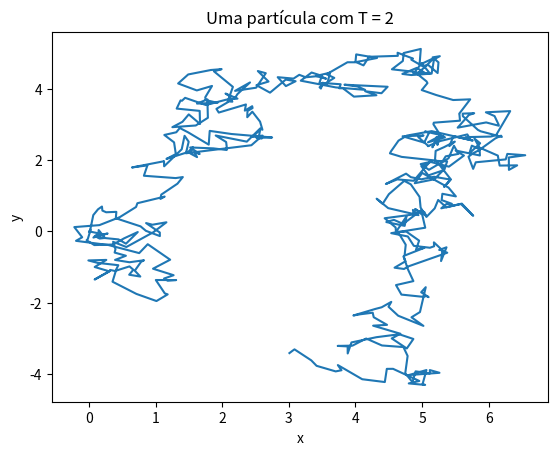

Generate this figure with matplotlib:
# -*- coding: utf-8 -*-
"""
Created on Fri Aug 26 08:20:18 2022

[redacted]
"""

import numpy as np
import matplotlib.pyplot as plt

N, tempo, dt, k, T = 1, 5, 0.01, 1, 2
ni = 1
Nt = int(tempo/dt)
ux = np.random.normal(0,1)
uy = np.random.normal(0,1)
x0 = 0
y0 = 0
sigma = np.sqrt(2*k*T*dt/ni)

def movX(x, ux):
    return x + sigma*ux

def movY(y, uy):
    return y + sigma*uy

# Função da dinâmica de Langevin
def Langevin(N, Nt, dt, k, T):
    x = np.zeros( [Nt, N] )
    y = np.zeros( [Nt, N] )
    x[:, 0] = x0
    y[:, 0] = y0
    for n in range(1,Nt):
        for i in range(N):
            ux = np.random.normal(0,1)
            x[n, i] = movX(x[n-1, i], ux)
            uy = np.random.normal(0,1)
            y[n, i] = movY(y[n-1, i], uy)

    return x, y

x, y = Langevin(N, Nt, dt, k, T)

plt.plot(x,y)
plt.title("Uma partícula com T = 2")
plt.xlabel("x")
plt.ylabel("y")